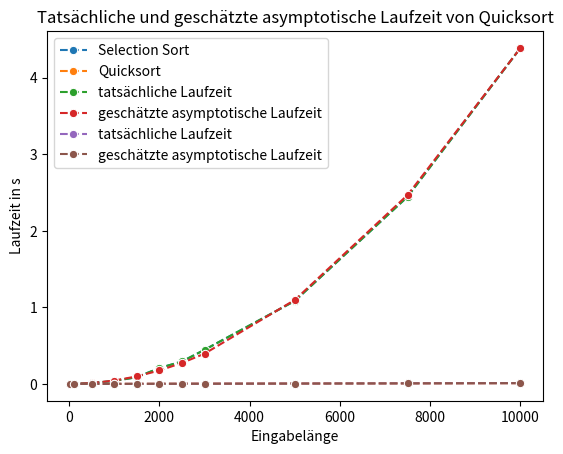

Write Python code to recreate this figure.
!pip install numpy seaborn

import numpy as np      # um zufÃ¤llige arrays zu generieren
import time             # zur zeitmessung
import seaborn as sns   # zum plotten
import matplotlib.pyplot as plt #zum plotten

def selectionSort(array):
  n = len(array)
  # Iterate through the array
  for i in range(n):
    # Find the minimum element in the unsorted portion of the array
    min_index = i
    for j in range(i+1, n):
      if array[j] < array[min_index]:
        min_index = j
    # Swap the minimum element with the first element of the unsorted portion
    buffer = array[i]
    array[i] = array[min_index]
    array[min_index] = buffer
  return array

array = [7,5,8,1] 
selectionSort(array)
print(array) # das sortierte array

def quickSort(array):
  if len(array) <= 1:
    return array
  pivot = array[len(array) // 2]
  left = []
  middle = []
  right = []
  for i in range(len(array)):
    if array[i] < pivot:
      left.append(array[i])
    elif array [i] == pivot:
      middle.append(array[i])
    else:
      right.append(array[i])
  return quickSort(left) + middle + quickSort(right)

array = [7,5,8,1] 
print(quickSort(array)) # das sortierte array

assert selectionSort([]) == [], "Should be []"
assert selectionSort([1]) == [1], "Should be [1]"
assert selectionSort([1,0]) == [0,1], "Should be [0,1]"
assert selectionSort([1,2]) == [1,2], "Should be [1,2]"
assert selectionSort([2,1]) == [1,2], "Should be [1,2]"
assert selectionSort([1,2,3,4,5,6]) == [1,2,3,4,5,6], "Should be [1,2,3,4,5,6]"
assert selectionSort([6,5,4,3,2,1]) == [1,2,3,4,5,6], "Should be [1,2,3,4,5,6]"
assert selectionSort([-2,2,0]) == [-2,0,2], "Should be [-2,0,2]"
assert selectionSort([-20,-10,-30]) == [-30,-20,-10], "Should be [-30,-20,-10]"
assert selectionSort([-20,-10,-30,0,2022,4382,5]) == [-30,-20,-10,0,5,2022,4382], "Should be [-30,-20,-10,0,5,2022,4382]"
assert selectionSort([0,-2.5,3.7,3.2,3,8.1,-2.3]) == [-2.5,-2.3,0,3,3.2,3.7,8.1], "Should be [-2.5,-2.3,0,3,3.2,3.7,8.1]"


assert quickSort([]) == [], "Should be []"
assert quickSort([1]) == [1], "Should be [1]"
assert quickSort([1,0]) == [0,1], "Should be [0,1]"
assert quickSort([1,2]) == [1,2], "Should be [1,2]"
assert quickSort([2,1]) == [1,2], "Should be [1,2]"
assert quickSort([1,2,3,4,5,6]) == [1,2,3,4,5,6], "Should be [1,2,3,4,5,6]"
assert quickSort([6,5,4,3,2,1]) == [1,2,3,4,5,6], "Should be [1,2,3,4,5,6]"
assert quickSort([-2,2,0]) == [-2,0,2], "Should be [-2,0,2]"
assert quickSort([-20,-10,-30]) == [-30,-20,-10], "Should be [-30,-20,-10]"
assert quickSort([-20,-10,-30,0,2022,4382,5]) == [-30,-20,-10,0,5,2022,4382], "Should be [-30,-20,-10,0,5,2022,4382]"
assert quickSort([0,-2.5,3.7,3.2,3,8.1,-2.3]) == [-2.5,-2.3,0,3,3.2,3.7,8.1], "Should be [-2.5,-2.3,0,3,3.2,3.7,8.1]"


s_times, q_times = [], []
arrar_sizes =  [10, 100, 500, 1000, 1500, 2000, 2500, 3000, 5000, 7500, 10000] # messung fÃ¼r verschiedenen array-lÃ¤ngen
for size in arrar_sizes:
    # ziehe ein zufÃ¤lliges array
    np.random.seed(0)
    array = np.random.randint(low=0, high=1000000, size=size) 
    start = time.time()
    # hier sortieren mit selection sort - wie geht das?
    selectionSort(array)
    end = time.time()
    s_times.append(end-start) # die zeit in sekunden

    # und dann jetzt noch fÃ¼r quicksort :)
    # ziehe ein zufÃ¤lliges array
    np.random.seed(0)
    array = np.random.randint(low=0, high=1000000, size=size) 
    start = time.time()
    quickSort(array)
    end = time.time()
    q_times.append(end-start) # die zeit in sekunden

print(s_times)
print(q_times)

sns.lineplot(x = arrar_sizes, y = s_times, linestyle="dashed", marker="o", label="Selection Sort") 
sns.lineplot(x = arrar_sizes, y = q_times, linestyle="dashed", marker="o", label="Quicksort") 
plt.title("Laufzeit von Selectionsort und Quicksort im Vergleich")    
plt.legend(loc="best")                                         
plt.xlabel("Eingabelänge")                                   
plt.ylabel("Laufzeit in s")
plt.show()

#Ermittle C für Selectionsort
square =arrar_sizes*np.array(arrar_sizes)
s_C = s_times[-1] / square[-1]                           # Wir suchen C sd. möglichst 'Laufzeit'=C*n^2
print("C für Selectionsort:",s_C)
#Plot für Selectionsort
s_asympt = s_C*square                                   # = C*n^2
sns.lineplot(x = arrar_sizes, y = s_times, linestyle="dashed", marker="o", label="tatsächliche Laufzeit") 
sns.lineplot(x = arrar_sizes, y = s_asympt, linestyle="dashed", marker="o", label="geschätzte asymptotische Laufzeit") 
plt.title("Tatsächliche und geschätzte asymptotische Laufzeit von Selectionsort")    
plt.legend(loc="best")                                         
plt.xlabel("Eingabelänge")                                   
plt.ylabel("Laufzeit in s")
plt.show()

#Ermittle C für Quicksort
nlogn =arrar_sizes*np.log10(arrar_sizes)
q_C = q_times[-1] / nlogn[-1]                           # Wir suchen C sd. möglichst 'Laufzeit'=C*n*log(n)
print("C für Quicksort:",q_C)
#Plot für Quicksort
q_asympt = q_C*nlogn                                   # = C*n*log(n)
sns.lineplot(x = arrar_sizes, y = q_times, linestyle="dashed", marker="o", label="tatsächliche Laufzeit") 
sns.lineplot(x = arrar_sizes, y = q_asympt, linestyle="dashed", marker="o", label="geschätzte asymptotische Laufzeit") 
plt.title("Tatsächliche und geschätzte asymptotische Laufzeit von Quicksort")    
plt.legend(loc="best")                                         
plt.xlabel("Eingabelänge")                                   
plt.ylabel("Laufzeit in s")
plt.show()

# Hier kommt eure Laufzeitanalyse!